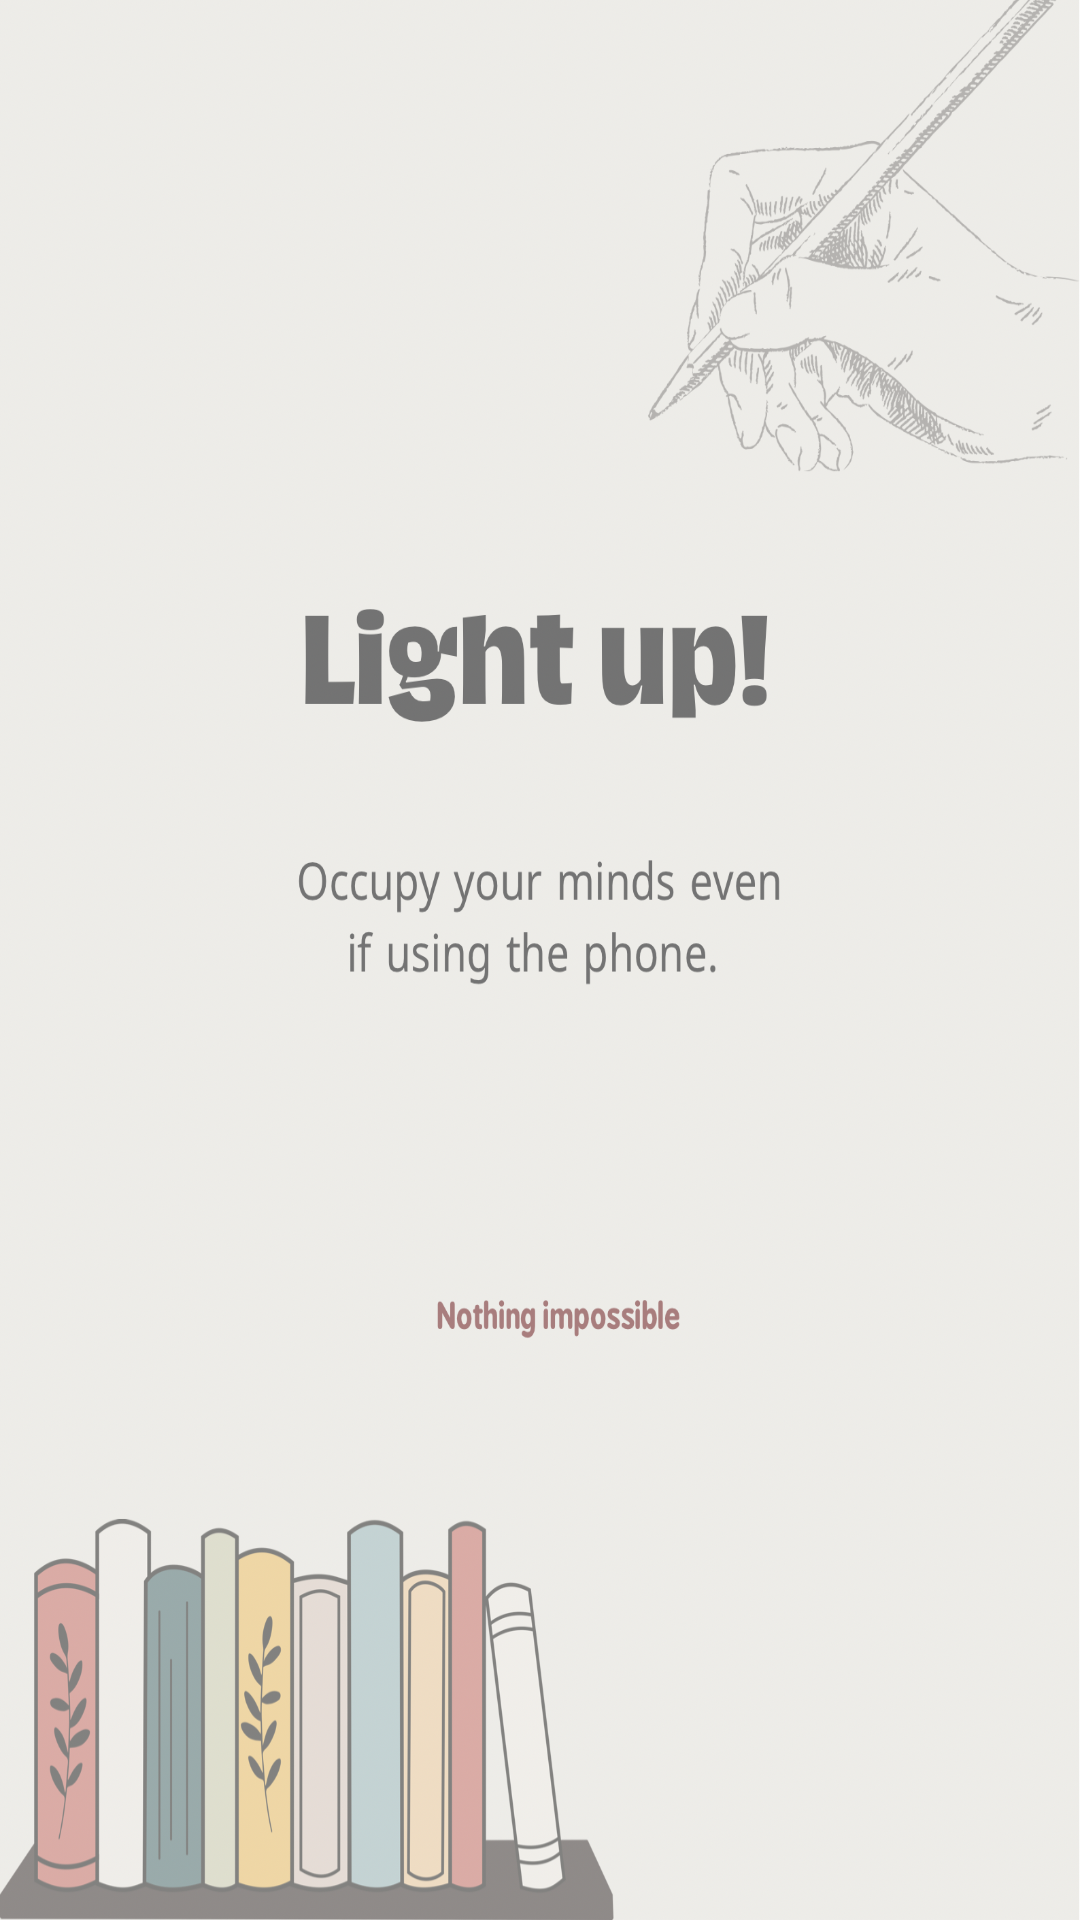

Android layout source for this screen:
<!-- AndroidManifest.xml: application theme Theme.LightUp1 -->
<!-- res/layout/activity_end.xml -->
<?xml version="1.0" encoding="utf-8"?>
<androidx.constraintlayout.widget.ConstraintLayout xmlns:android="http://schemas.android.com/apk/res/android"
    xmlns:app="http://schemas.android.com/apk/res-auto"
    xmlns:tools="http://schemas.android.com/tools"
    android:layout_width="match_parent"
    android:layout_height="match_parent"
    android:background="@drawable/ppp"
    tools:context=".end">

</androidx.constraintlayout.widget.ConstraintLayout>
<!-- resources referenced by this layout -->
<resources>
  <!-- drawable ppp: png bitmap (drawable, 880263 bytes) -->
  <style name="Theme.LightUp1" parent="Theme.MaterialComponents.DayNight.NoActionBar">
          
          <item name="colorPrimary">@color/purple_500</item>
          <item name="colorPrimaryVariant">@color/purple_700</item>
          <item name="colorOnPrimary">@color/white</item>
          
          <item name="colorSecondary">@color/teal_200</item>
          <item name="colorSecondaryVariant">@color/teal_700</item>
          <item name="colorOnSecondary">@color/black</item>
          
          <item name="android:statusBarColor">?attr/colorPrimaryVariant</item>
          
      </style>
  <!-- not gathered from this repository: default colours our renderer supplied (Android Studio template values) -->
  <color name="purple_500">#FF6200EE</color>
  <color name="purple_700">#FF3700B3</color>
  <color name="teal_200">#FF03DAC5</color>
  <color name="teal_700">#FF018786</color>
  <color name="black">#FF000000</color>
  <color name="white">#FFFFFFFF</color>
</resources>
